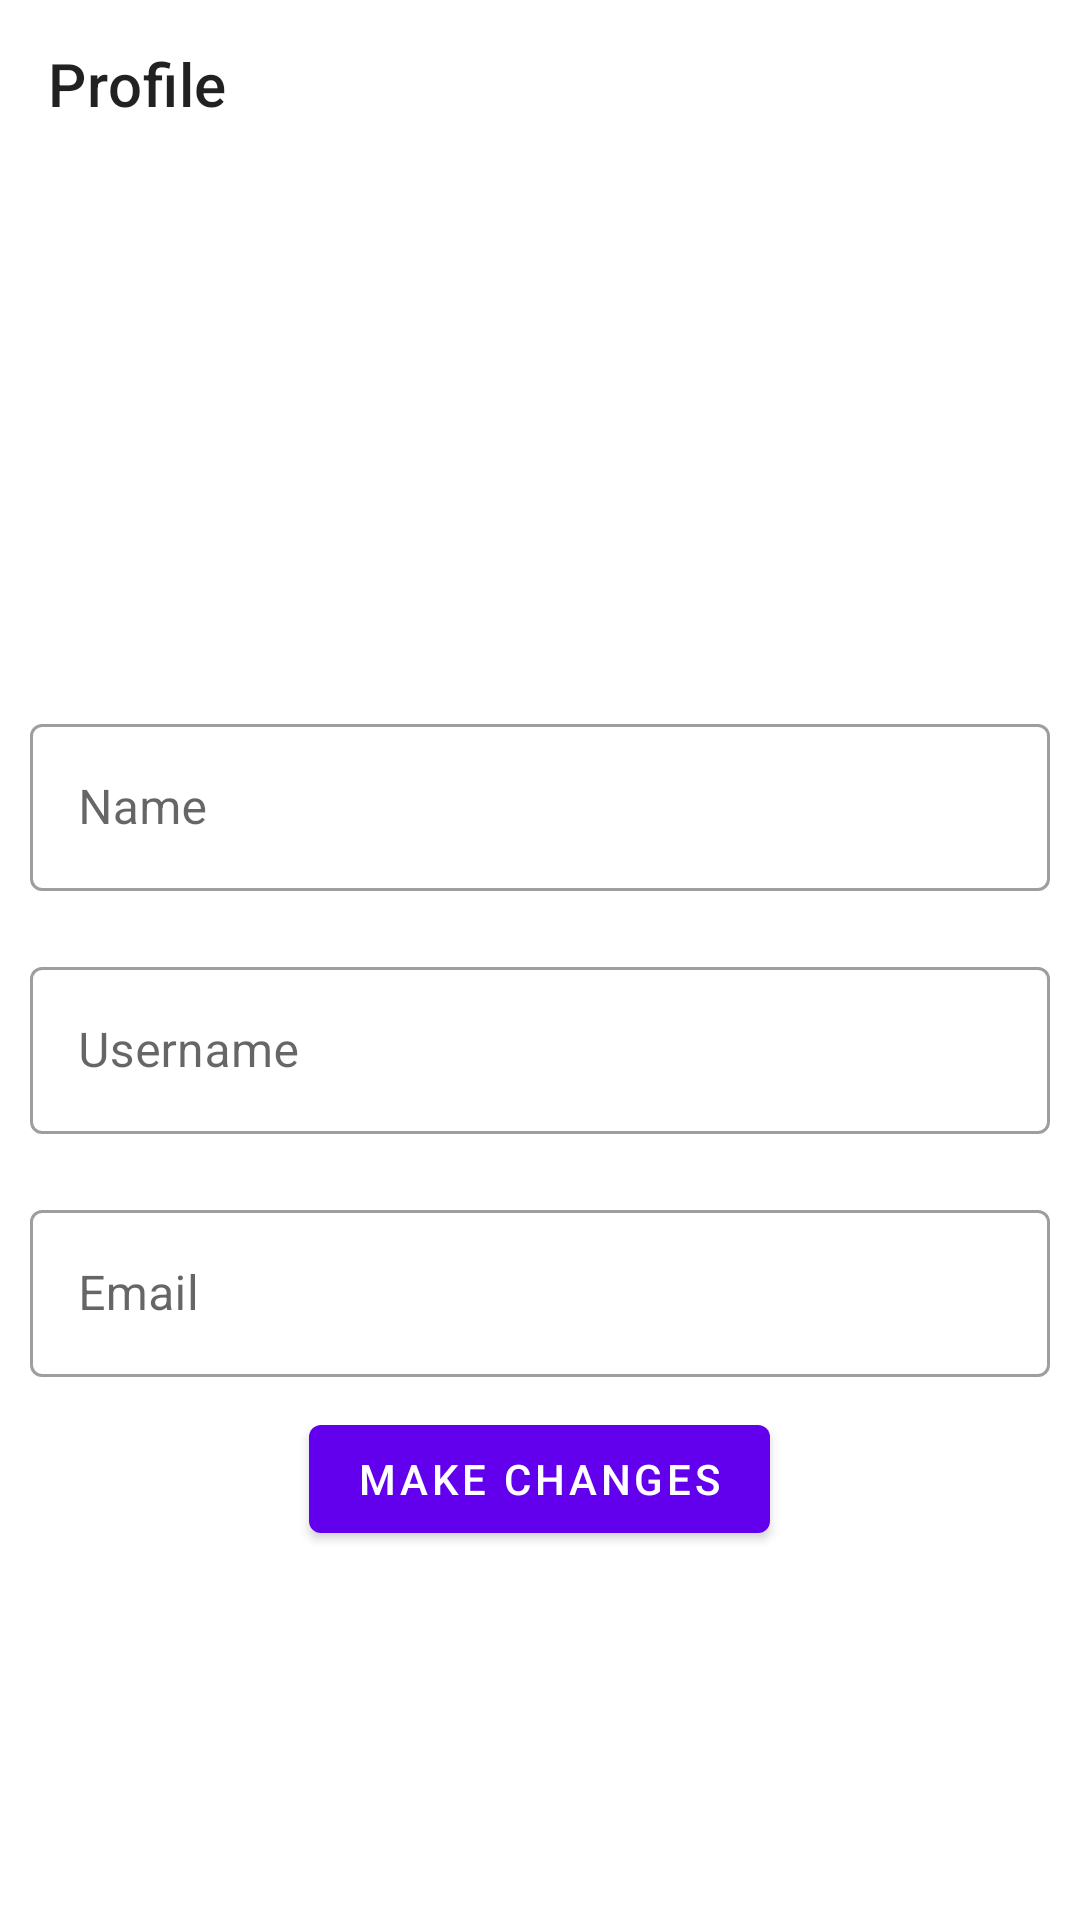

Write the Android layout XML for this screen, with the resource values it uses.
<!-- AndroidManifest.xml: application theme Theme.SNS -->
<!-- res/layout/activity_profile.xml -->
<?xml version="1.0" encoding="utf-8"?>
<androidx.coordinatorlayout.widget.CoordinatorLayout xmlns:android="http://schemas.android.com/apk/res/android"
    xmlns:app="http://schemas.android.com/apk/res-auto"
    xmlns:tools="http://schemas.android.com/tools"
    android:layout_width="match_parent"
    android:layout_height="match_parent"
    tools:context=".ProfileActivity">

    <com.google.android.material.appbar.AppBarLayout
        android:layout_width="match_parent"
        android:layout_height="wrap_content"
        app:liftOnScroll="true">

        <com.google.android.material.appbar.MaterialToolbar
            android:layout_width="match_parent"
            android:layout_height="?attr/actionBarSize"
            app:title="@string/str_profile"
            app:navigationIcon="@drawable/ic_baseline_arrow_back_24"
            style="@style/Widget.MaterialComponents.Toolbar.Surface"
            android:id="@+id/pToolBar"/>

    </com.google.android.material.appbar.AppBarLayout>

    <androidx.core.widget.NestedScrollView
        android:layout_width="match_parent"
        android:layout_height="wrap_content"
        app:layout_behavior="com.google.android.material.appbar.AppBarLayout$ScrollingViewBehavior"
        android:paddingVertical="20dp">

        <androidx.appcompat.widget.LinearLayoutCompat
            android:layout_width="match_parent"
            android:layout_height="wrap_content"
            android:orientation="vertical"
            android:gravity="center"
            >

            <ImageView
                android:layout_width="150dp"
                android:layout_height="150dp"
                android:src="@drawable/ic_image_placeholder"
                android:id="@+id/upic"/>


            <com.google.android.material.textfield.TextInputLayout
                android:id="@+id/tfPName"
                android:layout_width="match_parent"
                android:layout_height="wrap_content"
                android:hint="@string/str_name"
                android:layout_margin="10dp"
                style="@style/Widget.MaterialComponents.TextInputLayout.OutlinedBox">

                <com.google.android.material.textfield.TextInputEditText
                    android:layout_width="match_parent"
                    android:layout_height="wrap_content"
                    android:id="@+id/tfedtName"
                    />

            </com.google.android.material.textfield.TextInputLayout>

            <com.google.android.material.textfield.TextInputLayout
                android:id="@+id/tfpUName"
                android:layout_width="match_parent"
                android:layout_height="wrap_content"
                android:hint="@string/str_username"
                android:layout_margin="10dp"
                style="@style/Widget.MaterialComponents.TextInputLayout.OutlinedBox">

                <com.google.android.material.textfield.TextInputEditText
                    android:layout_width="match_parent"
                    android:layout_height="wrap_content"
                    android:id="@+id/tfedtUserName"
                    />

            </com.google.android.material.textfield.TextInputLayout>
            <com.google.android.material.textfield.TextInputLayout
                android:id="@+id/tfpUEmail"
                android:layout_width="match_parent"
                android:layout_height="wrap_content"
                android:hint="@string/str_useremail"
                android:layout_margin="10dp"
                style="@style/Widget.MaterialComponents.TextInputLayout.OutlinedBox">

                <com.google.android.material.textfield.TextInputEditText
                    android:layout_width="match_parent"
                    android:layout_height="wrap_content"
                    android:id="@+id/tfedtEmail"/>

            </com.google.android.material.textfield.TextInputLayout>

            <Button
                android:layout_width="wrap_content"
                android:layout_height="wrap_content"
                android:text="@string/str_change"
                android:id="@+id/btnChange"/>
        </androidx.appcompat.widget.LinearLayoutCompat>
    </androidx.core.widget.NestedScrollView>
</androidx.coordinatorlayout.widget.CoordinatorLayout>
<!-- resources referenced by this layout -->
<resources>
  <string name="str_change">Make Changes</string>
  <string name="str_name">Name</string>
  <string name="str_profile">Profile</string>
  <string name="str_useremail">Email</string>
  <string name="str_username">Username</string>
  <style name="Theme.SNS" parent="Theme.MaterialComponents.DayNight.NoActionBar">
          
          <item name="colorPrimary">@color/purple_500</item>
          <item name="colorPrimaryVariant">@color/purple_700</item>
          <item name="colorOnPrimary">@color/white</item>
          
          <item name="colorSecondary">@color/teal_200</item>
          <item name="colorSecondaryVariant">@color/teal_700</item>
          <item name="colorOnSecondary">@color/black</item>
          
          <item name="android:statusBarColor" tools:targetApi="l">?attr/colorPrimaryVariant</item>
          
      </style>
  <!-- not gathered from this repository: default colours our renderer supplied (Android Studio template values) -->
  <color name="purple_500">#FF6200EE</color>
  <color name="purple_700">#FF3700B3</color>
  <color name="teal_200">#FF03DAC5</color>
  <color name="teal_700">#FF018786</color>
  <color name="black">#FF000000</color>
  <color name="white">#FFFFFFFF</color>
</resources>
